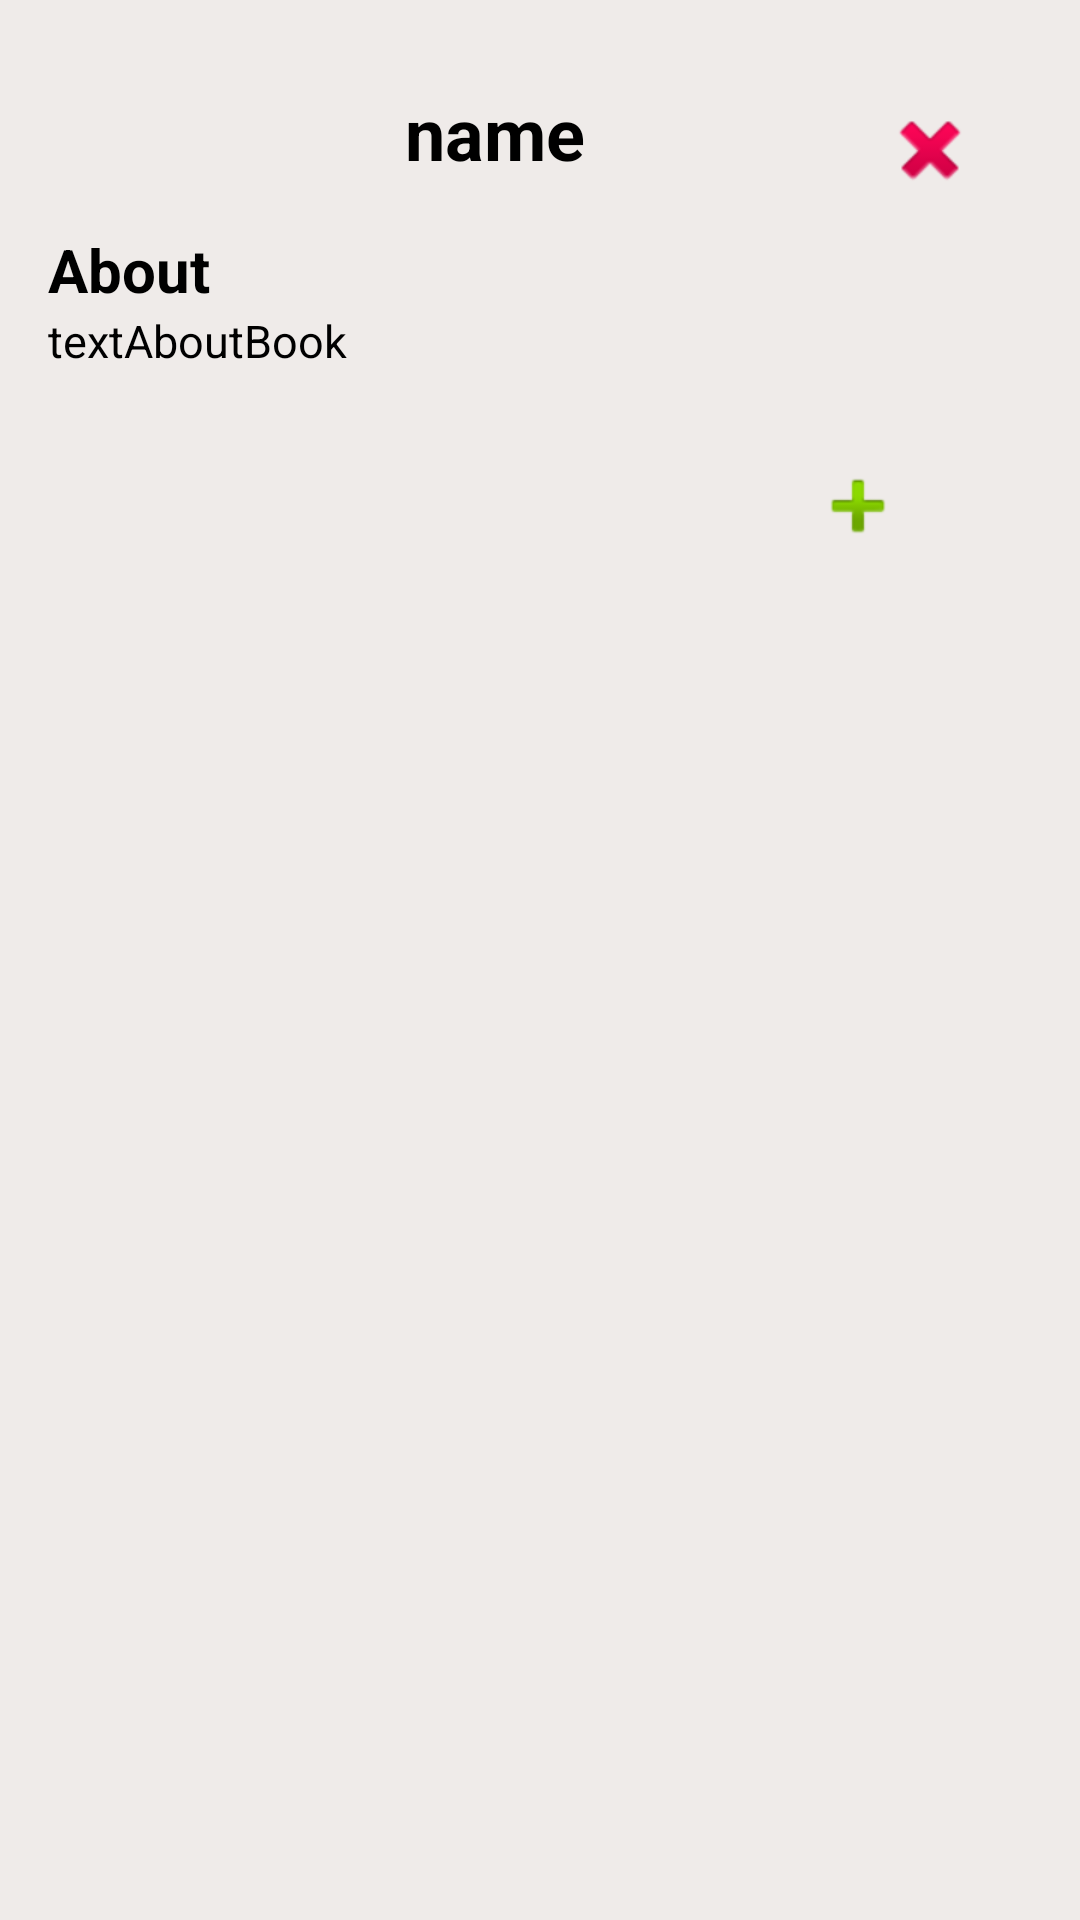

Here is an Android app screen rendered from its layout file. Give the layout XML and the strings, colors and styles it references.
<!-- AndroidManifest.xml: application theme Theme.ProjectRMA -->
<!-- res/layout/about_books_fragment.xml -->
<?xml version="1.0" encoding="utf-8"?>
<ScrollView
    xmlns:android="http://schemas.android.com/apk/res/android" android:layout_width="match_parent"
    android:layout_height="match_parent"
    android:background="@color/brown_50">

    <RelativeLayout
        android:layout_width="match_parent"
        android:layout_height="match_parent"
        >
    <TextView
        android:id="@+id/aboutTitle"
        android:layout_width="wrap_content"
        android:layout_height="wrap_content"
        android:text="name"
        android:layout_marginTop="28dp"
        android:layout_marginLeft="135dp"
        android:textSize="24sp"
        android:textStyle="bold"
        android:textColor="@color/black"
        />
    <ImageButton
        android:id="@+id/aboutExit"
        android:layout_width="60dp"
        android:layout_height="60dp"
        android:src="@android:drawable/ic_delete"
        android:backgroundTint="@color/brown_50"
        android:layout_alignParentRight="true"
        android:layout_marginRight="20dp"
        android:layout_marginTop="20dp"
        android:contentDescription="TODO"
        />
    <TextView
        android:id="@+id/aboutText"
        android:layout_width="wrap_content"
        android:layout_height="wrap_content"
        android:text="About"
        android:layout_below="@id/aboutTitle"
        android:layout_marginLeft="16dp"
        android:textSize="20dp"
        android:textStyle="bold"
        android:layout_marginTop="16dp"
        android:textColor="@color/black"
        />
    <TextView
        android:id="@+id/tvAboutBooksText"
        android:layout_width="wrap_content"
        android:layout_height="wrap_content"
        android:layout_below="@id/aboutText"
        android:text="textAboutBook"
        android:layout_marginLeft="16dp"
        android:layout_marginRight="16dp"
        android:textSize="15dp"
        android:contentDescription="TODO"
        android:textColor="@color/black"
        />

    <ImageButton
        android:id="@+id/btnAddToBooks"
        android:layout_width="90dp"
        android:layout_height="90dp"
        android:layout_below="@id/tvAboutBooksText"
        android:layout_alignParentRight="true"
        android:layout_marginRight="29dp"
        android:backgroundTint="@color/brown_50"
        android:contentDescription="TODO"
        android:src="@android:drawable/ic_input_add"
        />

    </RelativeLayout>
</ScrollView>
<!-- resources referenced by this layout -->
<resources>
  <color name="black">#FF000000</color>
  <color name="brown_50">#EFEBE9</color>
  <style name="Theme.ProjectRMA" parent="Theme.MaterialComponents.DayNight.DarkActionBar">
          
          <item name="colorPrimary">@color/brown_500</item>
          <item name="colorPrimaryVariant">@color/brown_500</item>
          <item name="colorOnPrimary">@color/white</item>
          
          <item name="colorSecondary">@color/black</item>
          <item name="colorSecondaryVariant">@color/black</item>
          <item name="colorOnSecondary">@color/black</item>
          
          <item name="android:statusBarColor" tools:targetApi="l">?attr/colorPrimaryVariant</item>
          
      </style>
  <color name="brown_500">#795548</color>
  <color name="white">#FFFFFFFF</color>
</resources>
